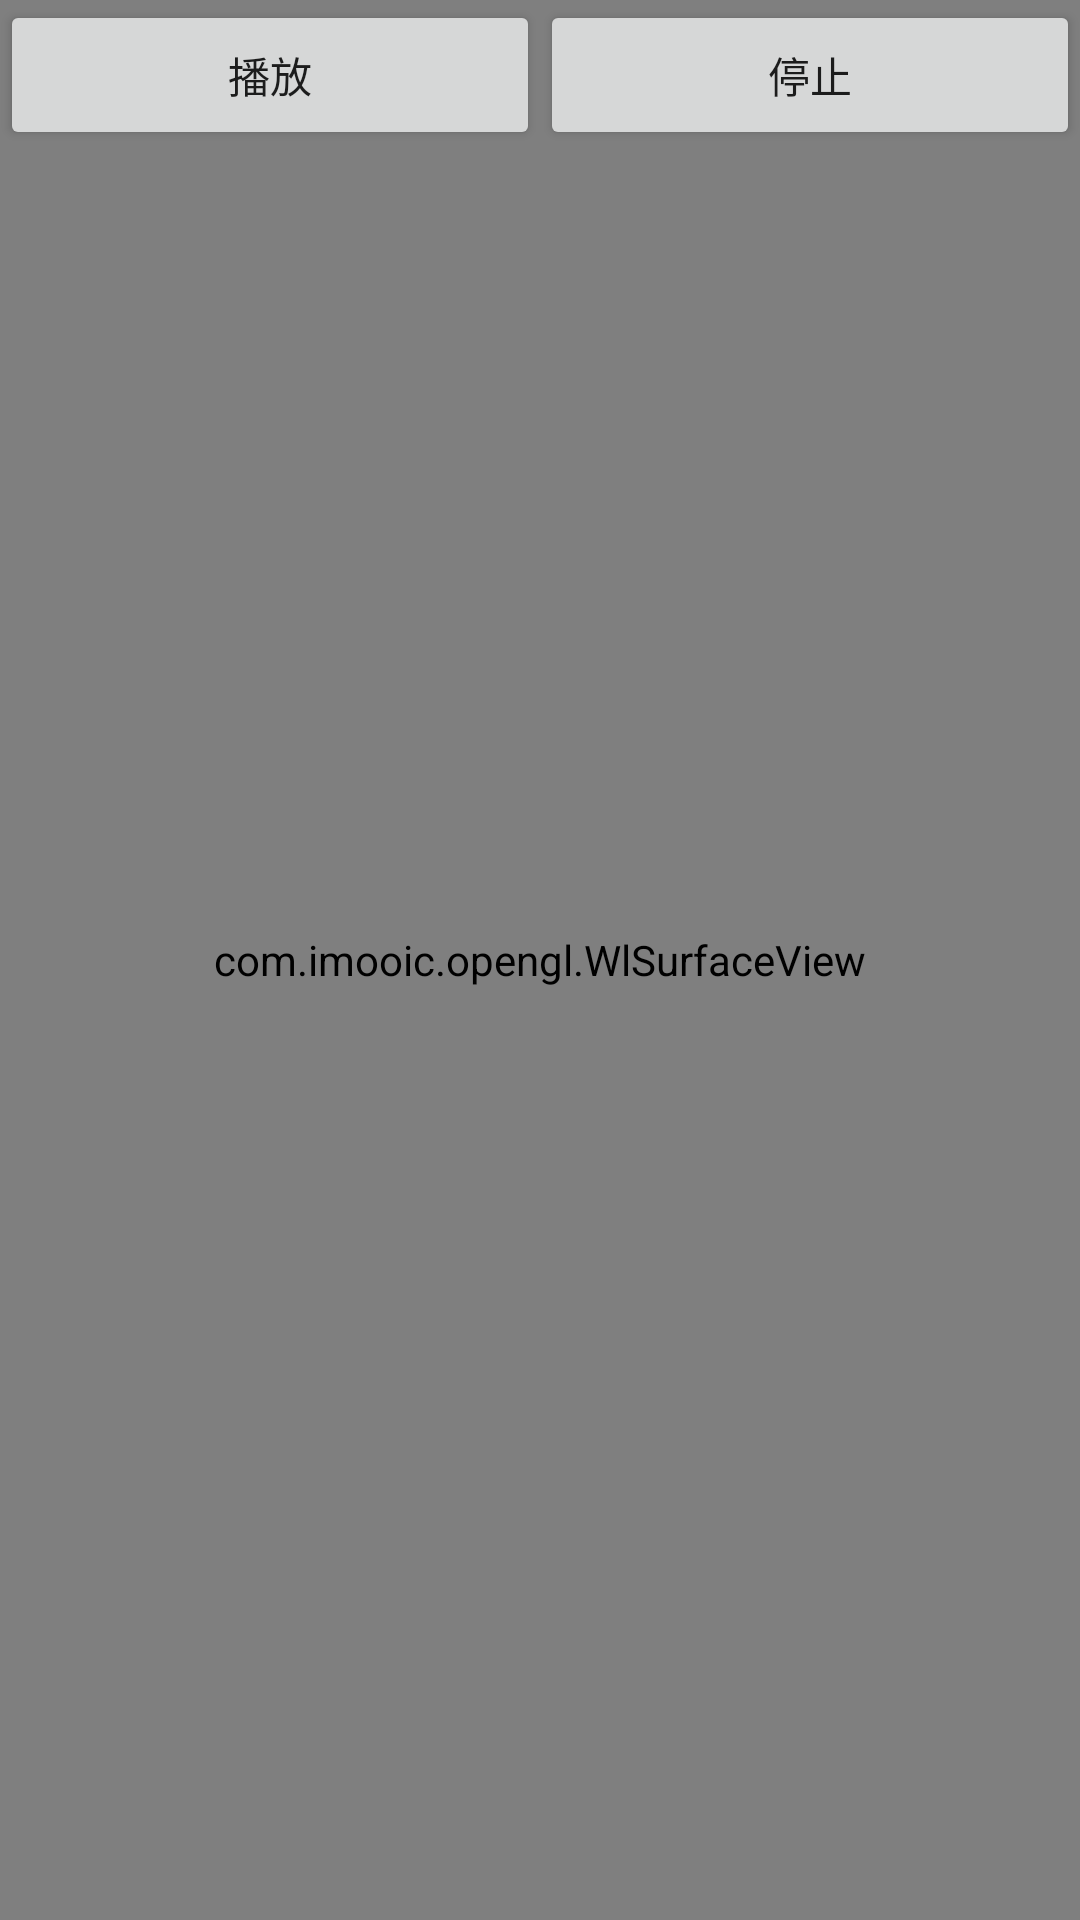

Reconstruct the res/layout file that produces this screen, plus the resources it refers to.
<!-- AndroidManifest.xml: application theme Theme.OpenGLNativeDemo -->
<!-- res/layout/activity_yuvplayer.xml -->
<?xml version="1.0" encoding="utf-8"?>
<android.support.constraint.ConstraintLayout xmlns:android="http://schemas.android.com/apk/res/android"
    android:layout_width="match_parent"
    android:layout_height="match_parent"
    xmlns:app="http://schemas.android.com/apk/res-auto">

    <com.imooic.opengl.WlSurfaceView
        android:id="@+id/wlsurfaceview"
        android:layout_width="match_parent"
        android:layout_height="match_parent"
        app:layout_constraintBottom_toTopOf="parent"
        app:layout_constraintLeft_toLeftOf="parent"/>

    <LinearLayout
        app:layout_constraintTop_toTopOf="parent"
        app:layout_constraintStart_toStartOf="parent"
        android:layout_width="match_parent"
        android:layout_height="wrap_content"
        android:orientation="horizontal">
        <Button
            android:layout_width="match_parent"
            android:layout_height="50dp"
            android:layout_alignParentBottom="true"
            android:onClick="play"
            android:layout_weight="1"
            android:text="播放"/>
        <Button
            android:layout_width="match_parent"
            android:layout_height="50dp"
            android:onClick="stop"
            android:layout_weight="1"
            android:text="停止"/>
    </LinearLayout>
</android.support.constraint.ConstraintLayout>
<!-- resources referenced by this layout -->
<resources>
  <style name="Theme.OpenGLNativeDemo" parent="Theme.AppCompat.Light.DarkActionBar">
          
          <item name="colorPrimary">@color/purple_500</item>
          <item name="colorPrimaryDark">@color/purple_700</item>
          <item name="colorAccent">@color/teal_200</item>
          
      </style>
  <!-- not gathered from this repository: default colours our renderer supplied (Android Studio template values) -->
  <color name="purple_500">#FF6200EE</color>
  <color name="purple_700">#FF3700B3</color>
  <color name="teal_200">#FF03DAC5</color>
</resources>
